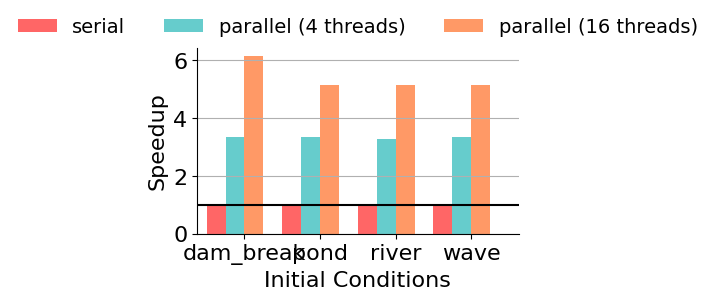

Recreate this plot in Python.
#=========================================================================
# fig-parallel-node-results.py
#=========================================================================

import matplotlib.pyplot as plt
import math
import sys
import os.path
import numpy as np

#-------------------------------------------------------------------------
# Calculate figure size
#-------------------------------------------------------------------------
# We determine the fig_width_pt by using \showthe\columnwidth in LaTeX
# and copying the result into the script. Change the aspect ratio as
# necessary.

fig_width_pt  = 244.0
inches_per_pt = 1.0/72.27                     # convert pt to inch

aspect_ratio  = 0.55

fig_width     = 6.0                           # width in inches
fig_height    = fig_width * aspect_ratio      # height in inches
fig_size      = [ fig_width, fig_height ]

#-------------------------------------------------------------------------
# Configure matplotlib
#-------------------------------------------------------------------------

plt.rcParams['pdf.use14corefonts'] = True
plt.rcParams['font.size']          = 16
plt.rcParams['font.family']        = 'serif'
plt.rcParams['font.serif']         = ['Times']
plt.rcParams['figure.figsize']     = fig_size

#-------------------------------------------------------------------------
# Raw data
#-------------------------------------------------------------------------

# Benchmarks

bmarks = [
  'dam_break',
  'pond',
  'river',
  'wave',
]

num_bmarks = len( bmarks )

# Configurations

configs = [
  'serial',
  'parallel (4 threads)',
  'parallel (16 threads)',
]

num_configs = len( configs )

# Results (execution time in seconds)

perf_data = [

  # serial

  [
    4.43e-2, 2.91e-2, 3.60e-2, 4.40e-2,
  ],

  # parallel (4 threads)

  [
    1.32e-2, 8.67e-3, 1.10e-2, 1.31e-2,
  ],

  # parallel (16 threads)

  [
    7.22e-3, 5.66e-3, 6.98e-3, 8.52e-3,
  ],

]

perf_data = [ np.array( perf_data[0] ) / np.array( data ) for data in perf_data ]

#-------------------------------------------------------------------------
# Plot parameters
#-------------------------------------------------------------------------

# Setup x-axis

ind = np.arange( num_bmarks )
mid = num_configs / 2.0

# Bar widths

width = 0.25

# Colors

colors = [
  '#ff6666',
  '#66cccc',
  '#ff9966',
  '#33cc99',
  '#ff99cc',
  '#66cc99',
  '#ff99cc',
  '#66cc99',
  '#ff99cc',
  '#ffff99',
  '#ffff99',
  '#ffff99',
]

#-------------------------------------------------------------------------
# Create plot
#-------------------------------------------------------------------------

# Initialize figure

fig = plt.figure()
ax  = fig.add_subplot(111)

# Plot formatting

ax.set_xticks( ind+mid*width+width )
ax.set_xticklabels( bmarks )

ax.set_xlabel( 'Initial Conditions', fontsize=16 )
ax.set_ylabel( 'Speedup',            fontsize=16 )

ax.grid(True)

# Set axis limits

plt.axis( xmax=num_bmarks-1+(num_configs+2)*width )

# Add bars for each configuration

rects = []

for i, perf in enumerate( perf_data ):
  rects.append( ax.bar( ind+width*i+width, perf, width, color=colors[i] ) )

# Set tick positions

ax.xaxis.set_ticks_position('bottom')
ax.yaxis.set_ticks_position('left')

# Add horizontal line for baseline

plt.axhline( y=1, color='k', linewidth=1.5 )

# Legend

ax.legend( rects, configs, loc=8, bbox_to_anchor=(0.01,1.02,0.98,0.1), ncol=5, borderaxespad=0, prop={'size':14}, frameon=False )

# Pretty layout

plt.tight_layout()

# Turn off top and right border

ax.xaxis.grid(False)
ax.spines['right'].set_visible(False)
ax.spines['top'].set_visible(False)
ax.xaxis.set_ticks_position('bottom')
ax.yaxis.set_ticks_position('left')

#-------------------------------------------------------------------------
# Generate PDF
#-------------------------------------------------------------------------

input_basename = os.path.splitext( os.path.basename(sys.argv[0]) )[0]
output_filename = input_basename + '.py.pdf'
plt.savefig( output_filename, bbox_inches='tight' )
